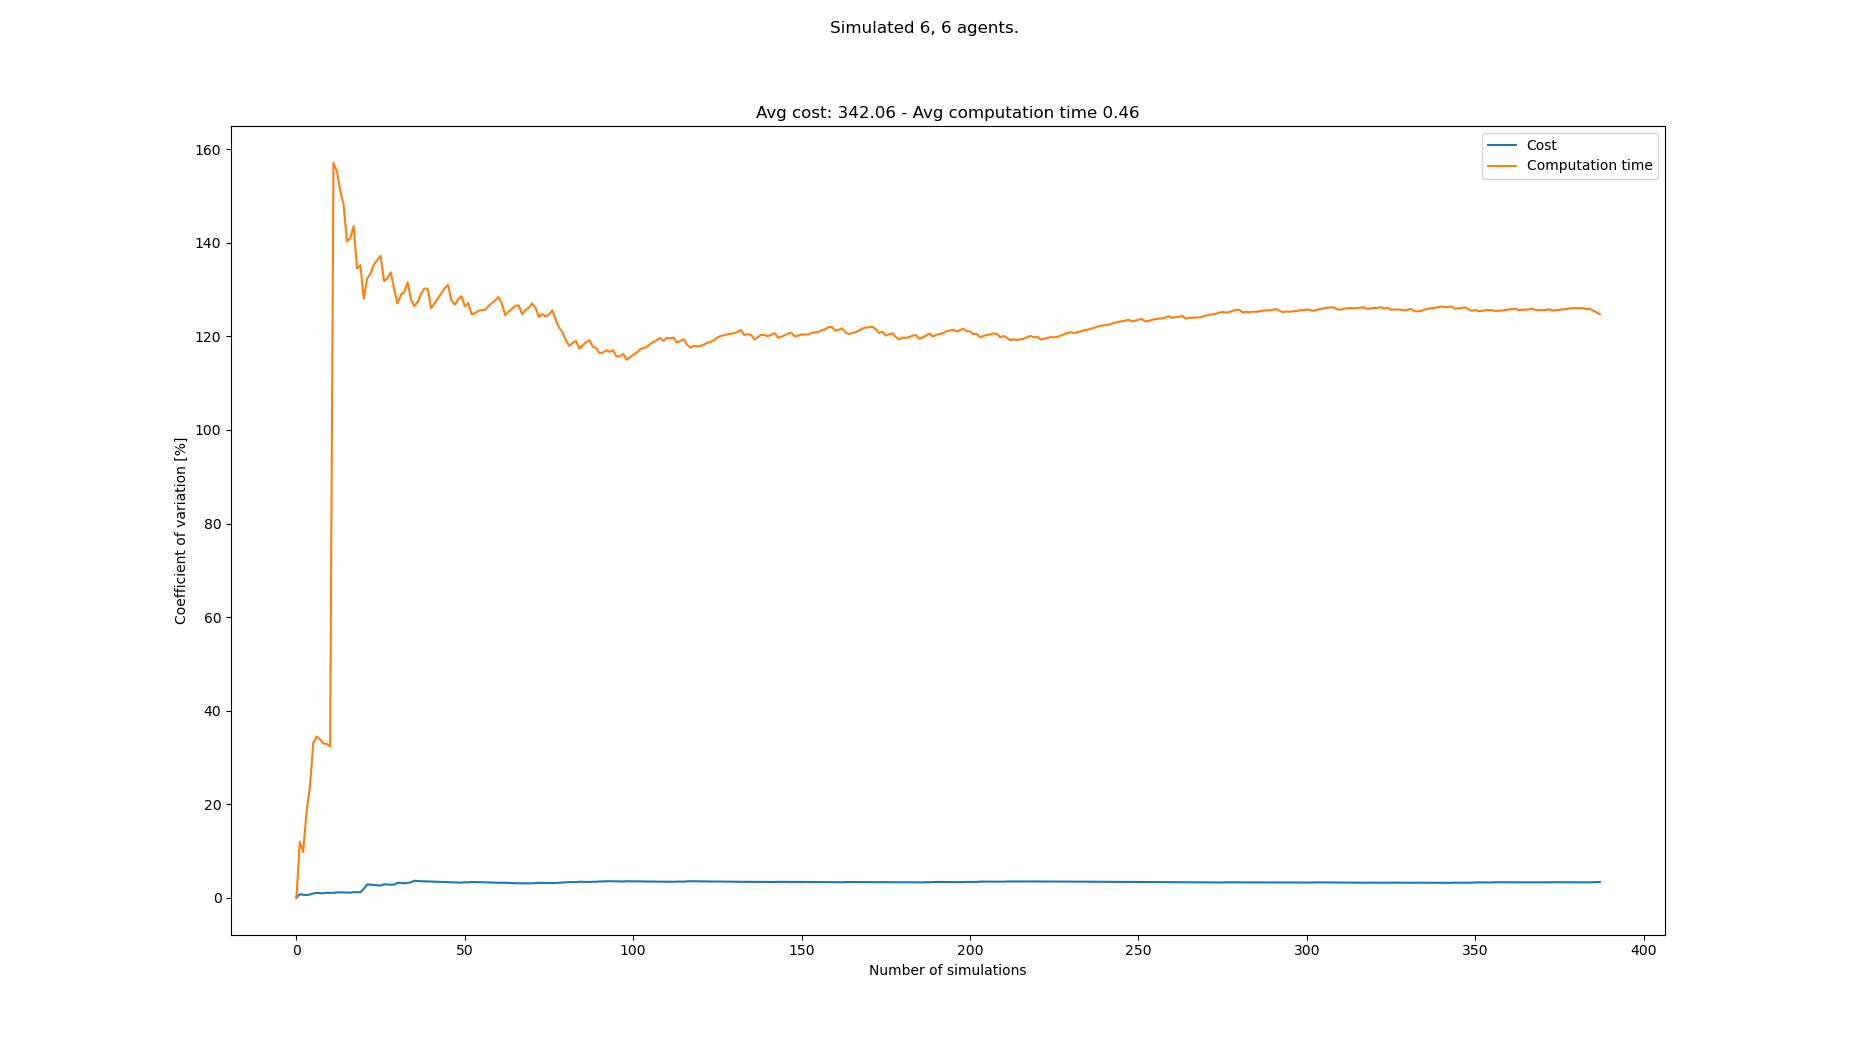

Values plotted in this chart, from the file beside it:
starts, goals, Cost, Cost_var, Cost_mean, Cost_std, Computation time, Computation time_var, Computation time_mean, Computation time_std
[(2, 0), (1, 0), (6, 0), (7, 0), (4, 0),…, [(1, 21), (7, 21), (5, 21), (6, 21), (0,…, 332, 0.0, 332.0, 0.0, 0.1084, 0.0, 0.1084, 0.0
[(6, 0), (1, 0), (0, 0), (2, 0), (4, 0),…, [(5, 21), (7, 21), (2, 21), (1, 21), (0,…, 337, 0.7474, 334.5, 2.5, 0.138, 12.01, 0.1232, 0.0148
[(5, 0), (3, 0), (0, 0), (2, 0), (7, 0),…, [(6, 21), (4, 21), (5, 21), (8, 21), (1,…, 336, 0.6448, 335.0, 2.16, 0.125, 9.784, 0.1238, 0.01211
[(4, 0), (7, 0), (5, 0), (1, 0), (2, 0),…, [(0, 21), (8, 21), (4, 21), (6, 21), (3,…, 336, 0.5728, 335.2, 1.92, 0.1764, 18.31, 0.1369, 0.02507
[(5, 0), (2, 0), (6, 0), (4, 0), (3, 0),…, [(2, 21), (3, 21), (7, 21), (6, 21), (4,…, 339, 0.6787, 336.0, 2.28, 0.207, 23.79, 0.1509, 0.03591
[(8, 0), (1, 0), (0, 0), (7, 0), (5, 0),…, [(3, 21), (8, 21), (6, 21), (1, 21), (4,…, 330, 0.912, 335.0, 3.055, 0.06725, 33.03, 0.137, 0.04525
[(2, 0), (4, 0), (5, 0), (3, 0), (0, 0),…, [(0, 21), (5, 21), (8, 21), (6, 21), (1,…, 341, 1.049, 335.9, 3.523, 0.2221, 34.45, 0.1491, 0.05139
[(8, 0), (3, 0), (5, 0), (1, 0), (4, 0),…, [(0, 21), (4, 21), (1, 21), (7, 21), (3,…, 337, 0.9871, 336.0, 3.317, 0.1177, 33.87, 0.1452, 0.04918
[(0, 0), (3, 0), (6, 0), (2, 0), (8, 0),…, [(2, 21), (8, 21), (1, 21), (6, 21), (3,…, 336, 0.9306, 336.0, 3.127, 0.1213, 32.95, 0.1426, 0.04697
[(0, 0), (1, 0), (3, 0), (6, 0), (7, 0),…, [(8, 21), (4, 21), (6, 21), (7, 21), (5,…, 343, 1.079, 336.7, 3.635, 0.2115, 32.87, 0.1494, 0.04913
[(5, 0), (2, 0), (4, 0), (0, 0), (6, 0),…, [(3, 21), (6, 21), (7, 21), (8, 21), (1,…, 339, 1.047, 336.9, 3.528, 0.2123, 32.36, 0.1552, 0.0502
[(6, 0), (1, 0), (4, 0), (8, 0), (5, 0),…, [(8, 21), (0, 21), (7, 21), (5, 21), (1,…, , 1.047, 336.9, 3.528, 1.814, 157.1, 0.2934, 0.461
[(1, 0), (6, 0), (2, 0), (5, 0), (0, 0),…, [(8, 21), (1, 21), (2, 21), (7, 21), (3,…, 344, 1.157, 337.5, 3.905, 0.1923, 155.4, 0.2856, 0.4437
[(8, 0), (0, 0), (2, 0), (4, 0), (5, 0),…, [(4, 21), (1, 21), (2, 21), (5, 21), (3,…, 342, 1.166, 337.8, 3.939, 0.2467, 151.2, 0.2828, 0.4277
[(8, 0), (3, 0), (4, 0), (7, 0), (1, 0),…, [(5, 21), (6, 21), (7, 21), (2, 21), (4,…, 338, 1.123, 337.9, 3.796, 0.2248, 148.2, 0.279, 0.4135
[(2, 0), (1, 0), (8, 0), (7, 0), (3, 0),…, [(1, 21), (8, 21), (2, 21), (3, 21), (7,…, , 1.123, 337.9, 3.796, 1.513, 140.3, 0.3561, 0.4995
[(4, 0), (3, 0), (0, 0), (8, 0), (2, 0),…, [(5, 21), (2, 21), (7, 21), (1, 21), (4,…, 338, 1.085, 337.9, 3.667, 0.1673, 141, 0.345, 0.4866
[(7, 0), (5, 0), (2, 0), (8, 0), (4, 0),…, [(7, 21), (5, 21), (4, 21), (3, 21), (2,…, 330, 1.194, 337.4, 4.029, 0.103, 143.6, 0.3315, 0.4761
[(0, 0), (3, 0), (5, 0), (2, 0), (6, 0),…, [(5, 21), (2, 21), (1, 21), (7, 21), (4,…, , 1.194, 337.4, 4.029, 1.41, 134.5, 0.3883, 0.5223
[(7, 0), (3, 0), (0, 0), (8, 0), (1, 0),…, [(5, 21), (8, 21), (4, 21), (3, 21), (1,…, 337, 1.159, 337.4, 3.91, 0.1803, 135.2, 0.3779, 0.5111
[(5, 0), (7, 0), (4, 0), (6, 0), (3, 0),…, [(6, 21), (2, 21), (5, 21), (8, 21), (0,…, 360, 1.899, 338.6, 6.43, 0.6933, 128.1, 0.3929, 0.5032
[(0, 0), (1, 0), (7, 0), (2, 0), (8, 0),…, [(0, 21), (1, 21), (2, 21), (5, 21), (4,…, 372, 2.86, 340.4, 9.734, 2.336, 132.3, 0.4813, 0.6368
[(2, 0), (6, 0), (3, 0), (0, 0), (1, 0),…, [(2, 21), (1, 21), (5, 21), (7, 21), (0,…, 338, 2.793, 340.2, 9.502, 0.1969, 133.4, 0.4689, 0.6255
[(8, 0), (1, 0), (2, 0), (6, 0), (5, 0),…, [(3, 21), (5, 21), (2, 21), (1, 21), (0,…, 342, 2.727, 340.3, 9.28, 0.1366, 135.4, 0.455, 0.616
[(0, 0), (4, 0), (7, 0), (8, 0), (3, 0),…, [(1, 21), (6, 21), (2, 21), (4, 21), (3,…, 340, 2.664, 340.3, 9.067, 0.1902, 136.3, 0.4445, 0.6057
[(6, 0), (3, 0), (1, 0), (8, 0), (0, 0),…, [(7, 21), (5, 21), (6, 21), (4, 21), (8,…, 342, 2.607, 340.4, 8.875, 0.1813, 137.3, 0.4343, 0.5961
[(4, 0), (6, 0), (8, 0), (7, 0), (3, 0),…, [(6, 21), (3, 21), (4, 21), (5, 21), (1,…, 363, 2.869, 341.3, 9.792, 0.7511, 131.8, 0.4461, 0.588
[(2, 0), (7, 0), (0, 0), (1, 0), (6, 0),…, [(0, 21), (7, 21), (2, 21), (5, 21), (8,…, 334, 2.845, 341, 9.701, 0.2044, 132.4, 0.4374, 0.5792
[(5, 0), (1, 0), (4, 0), (6, 0), (3, 0),…, [(5, 21), (8, 21), (0, 21), (3, 21), (4,…, 343, 2.791, 341.1, 9.521, 0.1487, 133.7, 0.4275, 0.5715
[(2, 0), (3, 0), (5, 0), (1, 0), (8, 0),…, [(1, 21), (8, 21), (7, 21), (5, 21), (0,…, , 2.791, 341.1, 9.521, 1.893, 130.3, 0.4763, 0.6205
[(2, 0), (5, 0), (1, 0), (3, 0), (7, 0),…, [(7, 21), (1, 21), (2, 21), (8, 21), (4,…, 371, 3.189, 342.2, 10.91, 2.016, 127, 0.526, 0.6682
[(1, 0), (5, 0), (7, 0), (6, 0), (3, 0),…, [(2, 21), (6, 21), (3, 21), (0, 21), (4,…, 337, 3.146, 342, 10.76, 0.1228, 128.8, 0.5134, 0.6614
[(1, 0), (3, 0), (8, 0), (4, 0), (2, 0),…, [(8, 21), (2, 21), (7, 21), (5, 21), (6,…, 350, 3.118, 342.3, 10.67, 0.2184, 129.5, 0.5045, 0.6533
[(3, 0), (5, 0), (2, 0), (0, 0), (6, 0),…, [(1, 21), (7, 21), (2, 21), (0, 21), (8,…, 329, 3.148, 341.9, 10.76, 0.0876, 131.5, 0.4922, 0.6475
[(1, 0), (5, 0), (2, 0), (6, 0), (8, 0),…, [(0, 21), (6, 21), (7, 21), (4, 21), (8,…, 364, 3.295, 342.6, 11.29, 0.7676, 127.9, 0.5001, 0.6398
[(7, 0), (4, 0), (6, 0), (5, 0), (8, 0),…, [(8, 21), (2, 21), (5, 21), (0, 21), (3,…, 375, 3.626, 343.6, 12.46, 2.268, 126.5, 0.5492, 0.6945
[(8, 0), (3, 0), (6, 0), (2, 0), (7, 0),…, [(1, 21), (7, 21), (8, 21), (6, 21), (2,…, 343, 3.571, 343.6, 12.27, 0.2019, 127.3, 0.5398, 0.6874
[(6, 0), (2, 0), (0, 0), (7, 0), (8, 0),…, [(2, 21), (3, 21), (1, 21), (7, 21), (4,…, 337, 3.535, 343.4, 12.14, 0.09584, 129.1, 0.5281, 0.682
[(2, 0), (3, 0), (5, 0), (7, 0), (4, 0),…, [(2, 21), (1, 21), (6, 21), (8, 21), (3,…, 335, 3.51, 343.1, 12.05, 0.1639, 130.2, 0.5188, 0.6757
[(3, 0), (8, 0), (5, 0), (0, 0), (4, 0),…, [(4, 21), (6, 21), (5, 21), (0, 21), (8,…, 340, 3.465, 343.1, 11.89, 0.2953, 130.2, 0.5132, 0.6681
[(5, 0), (4, 0), (3, 0), (1, 0), (6, 0),…, [(2, 21), (7, 21), (1, 21), (3, 21), (5,…, , 3.465, 343.1, 11.89, 1.427, 126, 0.5355, 0.6748
[(3, 0), (5, 0), (0, 0), (4, 0), (7, 0),…, [(3, 21), (7, 21), (1, 21), (5, 21), (0,…, 334, 3.447, 342.8, 11.82, 0.1644, 127, 0.5266, 0.6691
[(3, 0), (7, 0), (5, 0), (2, 0), (0, 0),…, [(3, 21), (8, 21), (7, 21), (5, 21), (6,…, 335, 3.423, 342.6, 11.73, 0.149, 128.2, 0.5179, 0.6637
[(5, 0), (7, 0), (0, 0), (1, 0), (3, 0),…, [(3, 21), (7, 21), (4, 21), (8, 21), (0,…, 341, 3.38, 342.6, 11.58, 0.1598, 129.1, 0.5097, 0.6583
[(6, 0), (1, 0), (7, 0), (2, 0), (0, 0),…, [(3, 21), (6, 21), (0, 21), (5, 21), (4,…, 335, 3.357, 342.4, 11.49, 0.1345, 130.3, 0.5014, 0.6533
[(1, 0), (7, 0), (6, 0), (2, 0), (4, 0),…, [(1, 21), (6, 21), (8, 21), (4, 21), (2,…, 338, 3.323, 342.3, 11.37, 0.1842, 131, 0.4945, 0.6478
[(6, 0), (8, 0), (5, 0), (2, 0), (7, 0),…, [(7, 21), (4, 21), (1, 21), (6, 21), (8,…, , 3.323, 342.3, 11.37, 1.737, 127.7, 0.5209, 0.6655
[(8, 0), (1, 0), (0, 0), (4, 0), (3, 0),…, [(4, 21), (3, 21), (0, 21), (6, 21), (1,…, 346, 3.287, 342.4, 11.25, 0.447, 126.8, 0.5194, 0.6586
[(7, 0), (2, 0), (4, 0), (0, 0), (1, 0),…, [(6, 21), (7, 21), (2, 21), (4, 21), (0,…, 335, 3.266, 342.2, 11.18, 0.1316, 127.9, 0.5115, 0.6541
[(3, 0), (5, 0), (6, 0), (8, 0), (0, 0),…, [(3, 21), (7, 21), (4, 21), (2, 21), (8,…, 341, 3.229, 342.2, 11.05, 0.181, 128.6, 0.5048, 0.6492
[(2, 0), (5, 0), (6, 0), (8, 0), (7, 0),…, [(2, 21), (8, 21), (7, 21), (1, 21), (6,…, 364, 3.324, 342.6, 11.39, 0.7208, 126.4, 0.5091, 0.6435
[(0, 0), (7, 0), (4, 0), (2, 0), (1, 0),…, [(0, 21), (1, 21), (5, 21), (6, 21), (7,…, 340, 3.29, 342.6, 11.27, 0.1683, 127.2, 0.5025, 0.639
[(7, 0), (8, 0), (0, 0), (2, 0), (3, 0),…, [(6, 21), (1, 21), (4, 21), (7, 21), (5,…, 364, 3.373, 343, 11.57, 0.8194, 124.8, 0.5085, 0.6344
[(1, 0), (4, 0), (8, 0), (2, 0), (7, 0),…, [(7, 21), (3, 21), (1, 21), (4, 21), (5,…, 343, 3.338, 343, 11.45, 0.2534, 124.9, 0.5038, 0.6294
[(5, 0), (1, 0), (4, 0), (3, 0), (8, 0),…, [(8, 21), (5, 21), (2, 21), (7, 21), (3,…, 332, 3.337, 342.8, 11.44, 0.1965, 125.5, 0.4982, 0.625
[(2, 0), (4, 0), (7, 0), (6, 0), (3, 0),…, [(4, 21), (0, 21), (5, 21), (2, 21), (8,…, 334, 3.325, 342.6, 11.39, 0.2588, 125.6, 0.4939, 0.6203
[(6, 0), (3, 0), (8, 0), (1, 0), (0, 0),…, [(6, 21), (3, 21), (4, 21), (2, 21), (5,…, 339, 3.296, 342.6, 11.29, 0.254, 125.7, 0.4897, 0.6156
[(4, 0), (6, 0), (1, 0), (2, 0), (0, 0),…, [(5, 21), (7, 21), (1, 21), (4, 21), (6,…, 335, 3.28, 342.4, 11.23, 0.1533, 126.4, 0.4839, 0.6118
[(4, 0), (8, 0), (5, 0), (0, 0), (1, 0),…, [(6, 21), (1, 21), (5, 21), (8, 21), (7,…, 345, 3.25, 342.5, 11.13, 0.1582, 127.1, 0.4784, 0.6081
[(2, 0), (8, 0), (7, 0), (4, 0), (3, 0),…, [(2, 21), (7, 21), (4, 21), (5, 21), (6,…, 340, 3.222, 342.4, 11.03, 0.1701, 127.7, 0.4733, 0.6043
... 308 more rows
